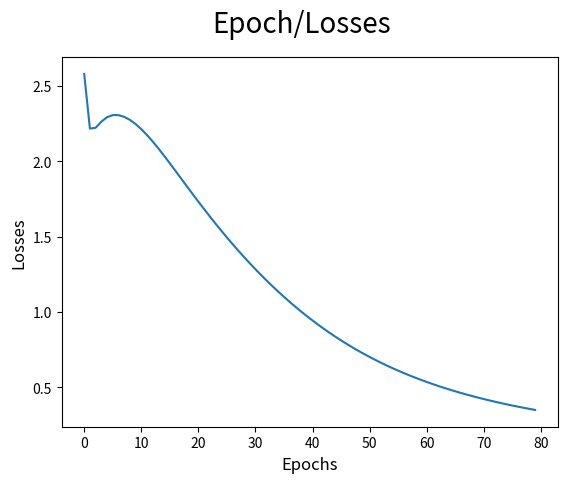

Write the Python code that produced this figure.
# -*- coding: utf-8 -*-
"""P5.ipynb

Automatically generated by Colaboratory.

Original file is located at
    https://colab.research.google.com/<link-removed>
"""

# Commented out IPython magic to ensure Python compatibility.
import matplotlib.pyplot as plt
import seaborn as sns
import matplotlib as mpl
import matplotlib.pylab as pylab
import numpy as np
# %matplotlib inline

#Data Prepration
import re

sentences = """We are about to study the idea of a computational process.
Computational processes are abstract beings that inhabit computers.
As they evolve, processes manipulate other abstract things called data.
The evolution of a process is directed by a pattern of rules
called a program. People create programs to direct processes. In effect,
we conjure the spirits of the computer with our spells."""

# remove special characters
sentences = re.sub('[^A-Za-z0-9]+', ' ', sentences)

# remove 1 letter words
sentences = re.sub(r'(?:^| )\w(?:$| )', ' ', sentences).strip()

# lower all characters
sentences = sentences.lower()

words = sentences.split()
vocab = set(words)

vocab_size = len(vocab)
embed_dim = 10
context_size = 2

word_to_ix = {word: i for i, word in enumerate(vocab)}
ix_to_word = {i: word for i, word in enumerate(vocab)}

# data - [(context), target]

data = []
for i in range(2, len(words) - 2):
    context = [words[i - 2], words[i - 1], words[i + 1], words[i + 2]]
    target = words[i]
    data.append((context, target))
print(data[:5])

embeddings =  np.random.random_sample((vocab_size, embed_dim))

def linear(m, theta):
    w = theta
    return m.dot(w)

def log_softmax(x):
    e_x = np.exp(x - np.max(x))
    return np.log(e_x / e_x.sum())

def NLLLoss(logs, targets):
    out = logs[range(len(targets)), targets]
    return -out.sum()/len(out)

def log_softmax_crossentropy_with_logits(logits,target):

    out = np.zeros_like(logits)
    out[np.arange(len(logits)),target] = 1
    
    softmax = np.exp(logits) / np.exp(logits).sum(axis=-1,keepdims=True)
    
    return (- out + softmax) / logits.shape[0]

def forward(context_idxs, theta):
    m = embeddings[context_idxs].reshape(1, -1)
    n = linear(m, theta)
    o = log_softmax(n)
    
    return m, n, o

def backward(preds, theta, target_idxs):
    m, n, o = preds
    
    dlog = log_softmax_crossentropy_with_logits(n, target_idxs)
    dw = m.T.dot(dlog)
    
    return dw

def optimize(theta, grad, lr=0.03):
    theta -= grad * lr
    return theta

#Genrate training data

theta = np.random.uniform(-1, 1, (2 * context_size * embed_dim, vocab_size))

epoch_losses = {}

for epoch in range(80):

    losses =  []

    for context, target in data:
        context_idxs = np.array([word_to_ix[w] for w in context])
        preds = forward(context_idxs, theta)

        target_idxs = np.array([word_to_ix[target]])
        loss = NLLLoss(preds[-1], target_idxs)

        losses.append(loss)

        grad = backward(preds, theta, target_idxs)
        theta = optimize(theta, grad, lr=0.03)
        
     
    epoch_losses[epoch] = losses

ix = np.arange(0,80)

fig = plt.figure()
fig.suptitle('Epoch/Losses', fontsize=20)
plt.plot(ix,[epoch_losses[i][0] for i in ix])
plt.xlabel('Epochs', fontsize=12)
plt.ylabel('Losses', fontsize=12)

def predict(words):
    context_idxs = np.array([word_to_ix[w] for w in words])
    preds = forward(context_idxs, theta)
    word = ix_to_word[np.argmax(preds[-1])]
    
    return word

# (['we', 'are', 'to', 'study'], 'about')
predict(['we', 'are', 'to', 'study'])

def accuracy():
    wrong = 0

    for context, target in data:
        if(predict(context) != target):
            wrong += 1
            
    return (1 - (wrong / len(data)))

accuracy()

predict(['processes', 'manipulate', 'things', 'study'])